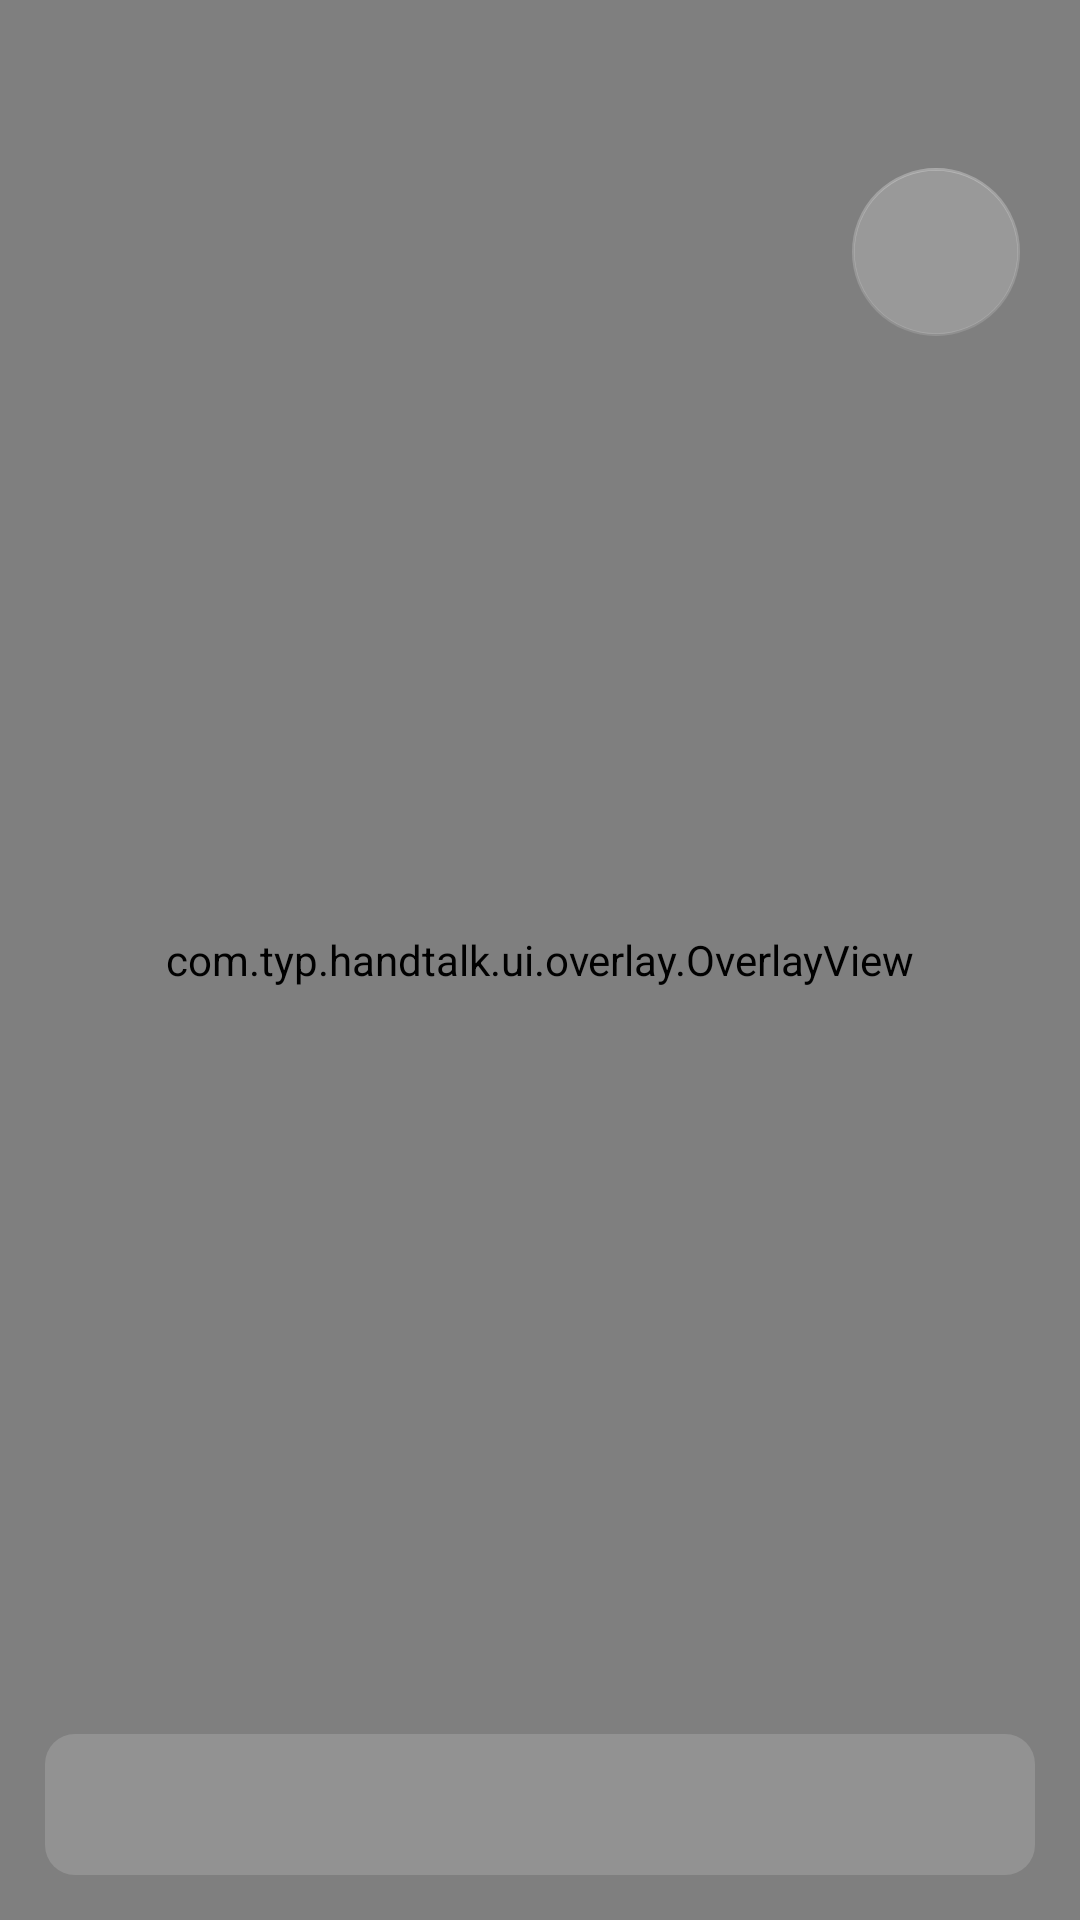

Android layout source for this screen:
<!-- AndroidManifest.xml: application theme Theme.HandTalk -->
<!-- res/layout/activity_sign_to_text_translator.xml -->
<?xml version="1.0" encoding="utf-8"?>
<androidx.constraintlayout.widget.ConstraintLayout xmlns:android="http://schemas.android.com/apk/res/android"
    xmlns:app="http://schemas.android.com/apk/res-auto"
    xmlns:tools="http://schemas.android.com/tools"
    android:layout_width="match_parent"
    android:layout_height="match_parent"
    android:keepScreenOn="true"
    tools:context=".ui.activities.LiveSignTranslatorActivity">

    <androidx.camera.view.PreviewView
        android:id="@+id/view_finder"
        android:layout_width="match_parent"
        android:layout_height="match_parent"
        app:scaleType="fillStart" />

    <com.typ.handtalk.ui.overlay.OverlayView
        android:id="@+id/overlay"
        android:layout_width="match_parent"
        android:layout_height="match_parent" />

    <com.google.android.material.textview.MaterialTextView
        android:id="@+id/tv_interpreted_text"
        android:layout_width="match_parent"
        android:layout_height="wrap_content"
        android:layout_margin="15dp"
        android:breakStrategy="high_quality"
        android:justificationMode="inter_word"
        android:maxLines="3"
        android:background="@drawable/bg_interpreted_text"
        android:padding="10dp"
        android:textColor="@color/white"
        android:textAlignment="textStart"
        android:textSize="20sp"
        app:layout_constraintBottom_toBottomOf="parent"
        tools:text="Hello, My name is Ahmed Sleem." />

    <com.google.android.material.floatingactionbutton.FloatingActionButton
        android:layout_width="wrap_content"
        android:layout_height="wrap_content"
        android:layout_marginTop="?actionBarSize"
        android:layout_marginEnd="20dp"
        android:id="@+id/fab_hand_talk_normal_ui"
        android:importantForAccessibility="no"
        app:backgroundTint="#33FFFFFF"
        app:elevation="0dp"
        app:layout_constraintEnd_toEndOf="parent"
        app:layout_constraintTop_toTopOf="parent"
        app:tint="@color/white"
        app:srcCompat="@drawable/icn_chevron_up" />

</androidx.constraintlayout.widget.ConstraintLayout>
<!-- resources referenced by this layout -->
<resources>
  <color name="white">#FFFFFF</color>
  <!-- drawable bg_interpreted_text (drawable) -->
  <?xml version="1.0" encoding="utf-8"?>
  <shape xmlns:android="http://schemas.android.com/apk/res/android" android:shape="rectangle">
  
      <solid android:color="#26FFFFFF" />
      <corners android:radius="10dp" />
  
  </shape>
  <style name="Theme.HandTalk" parent="Theme.MaterialComponents.DayNight.NoActionBar">
          
          <item name="colorPrimary">@color/colorPrimary</item>
          <item name="colorPrimaryVariant">@color/colorPrimary</item>
          <item name="colorPrimaryDark">@color/colorPrimary</item>
          
          <item name="colorSecondary">@color/mp_color_secondary</item>
          <item name="colorSecondaryVariant">@color/mp_color_secondary_variant</item>
          <item name="colorError">@color/mp_color_error</item>
  
          <item name="android:windowTranslucentStatus">true</item>
          <item name="android:windowLightStatusBar">true</item>
          <item name="android:statusBarColor">@color/colorParent</item>
      </style>
  <color name="colorPrimary">#000000</color>
  <color name="mp_color_secondary">#FBBC04</color>
  <color name="mp_color_secondary_variant">#F9AB00</color>
  <color name="mp_color_error">#B00020</color>
  <color name="colorParent">#FFFFFF</color>
</resources>
